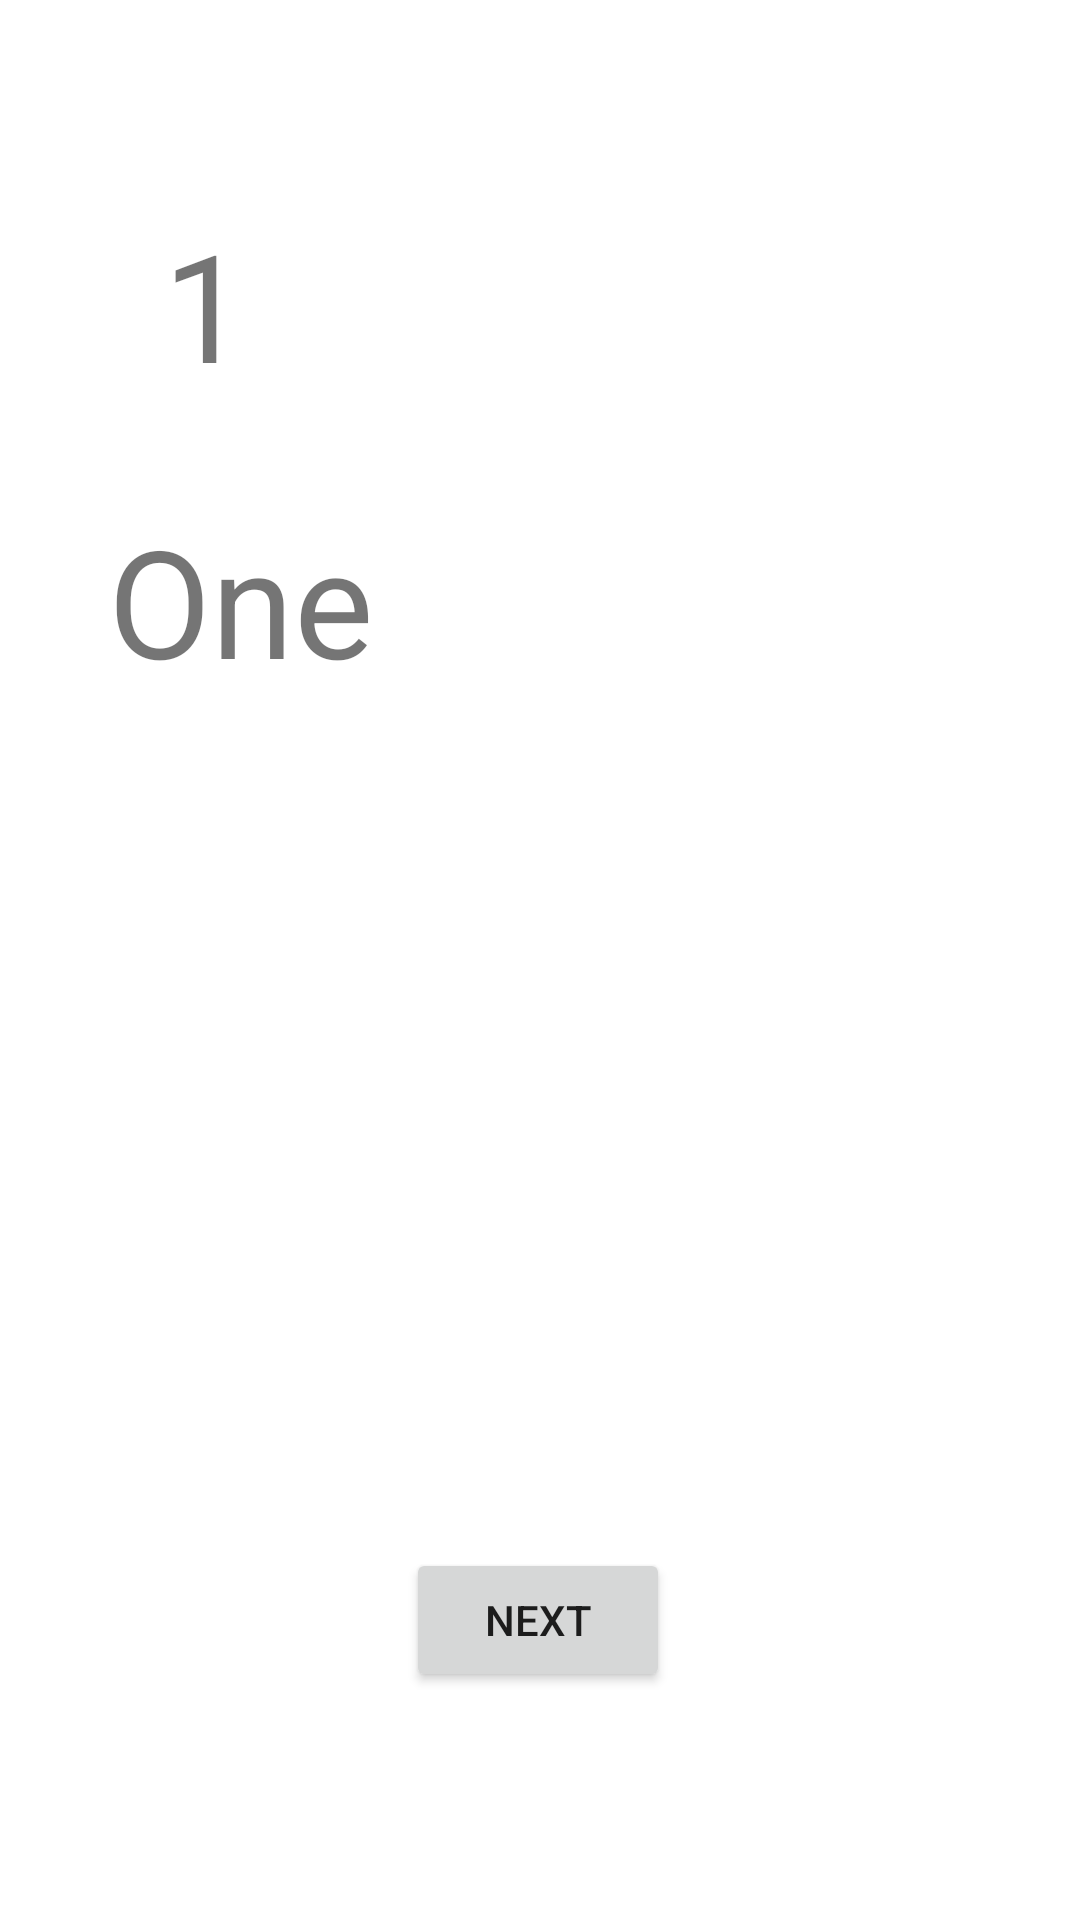

Reconstruct the res/layout file that produces this screen, plus the resources it refers to.
<!-- AndroidManifest.xml: application theme Theme.First123 -->
<!-- res/layout/activity_page1.xml -->
<?xml version="1.0" encoding="utf-8"?>
<androidx.constraintlayout.widget.ConstraintLayout xmlns:android="http://schemas.android.com/apk/res/android"
    xmlns:app="http://schemas.android.com/apk/res-auto"
    xmlns:tools="http://schemas.android.com/tools"
    android:layout_width="match_parent"
    android:layout_height="match_parent"
    tools:context=".PageActivity1">

    <TextView
        android:id="@+id/textView"
        android:layout_width="wrap_content"
        android:layout_height="wrap_content"
        android:layout_marginTop="68dp"
        android:text="1"
        android:textSize="50dp"
        app:layout_constraintEnd_toEndOf="parent"
        app:layout_constraintHorizontal_bias="0.164"
        app:layout_constraintStart_toStartOf="parent"
        app:layout_constraintTop_toTopOf="parent" />

    <TextView
        android:id="@+id/textView1"
        android:layout_width="wrap_content"
        android:layout_height="wrap_content"
        android:layout_marginStart="36dp"
        android:layout_marginTop="32dp"
        android:text="One"
        android:textSize="50dp"
        app:layout_constraintStart_toStartOf="parent"
        app:layout_constraintTop_toBottomOf="@+id/textView" />

    <Button
        android:id="@+id/button_next1"
        android:layout_width="wrap_content"
        android:layout_height="wrap_content"
        android:layout_marginBottom="76dp"
        android:text="Next"
        app:layout_constraintBottom_toBottomOf="parent"
        app:layout_constraintEnd_toEndOf="parent"
        app:layout_constraintHorizontal_bias="0.498"
        app:layout_constraintStart_toStartOf="parent"
        tools:ignore="MissingConstraints" />

    <ImageView
        android:id="@+id/imageView2"
        android:layout_width="wrap_content"
        android:layout_height="wrap_content"
        android:layout_marginBottom="56dp"
        app:layout_constraintBottom_toTopOf="@+id/button_next1"
        app:layout_constraintEnd_toEndOf="parent"
        app:layout_constraintStart_toStartOf="parent"
        app:srcCompat="@drawable/one" />

</androidx.constraintlayout.widget.ConstraintLayout>
<!-- resources referenced by this layout -->
<resources>
  <style name="Theme.First123" parent="Theme.MaterialComponents.DayNight.DarkActionBar">
          
          <item name="colorPrimary">@color/purple_500</item>
          <item name="colorPrimaryVariant">@color/purple_700</item>
          <item name="colorOnPrimary">@color/white</item>
          
          <item name="colorSecondary">@color/teal_200</item>
          <item name="colorSecondaryVariant">@color/teal_700</item>
          <item name="colorOnSecondary">@color/black</item>
          
          <item name="android:statusBarColor" tools:targetApi="l">?attr/colorPrimaryVariant</item>
          
      </style>
  <!-- not gathered from this repository: default colours our renderer supplied (Android Studio template values) -->
  <color name="purple_500">#FF6200EE</color>
  <color name="purple_700">#FF3700B3</color>
  <color name="teal_200">#FF03DAC5</color>
  <color name="teal_700">#FF018786</color>
  <color name="black">#FF000000</color>
  <color name="white">#FFFFFFFF</color>
</resources>
